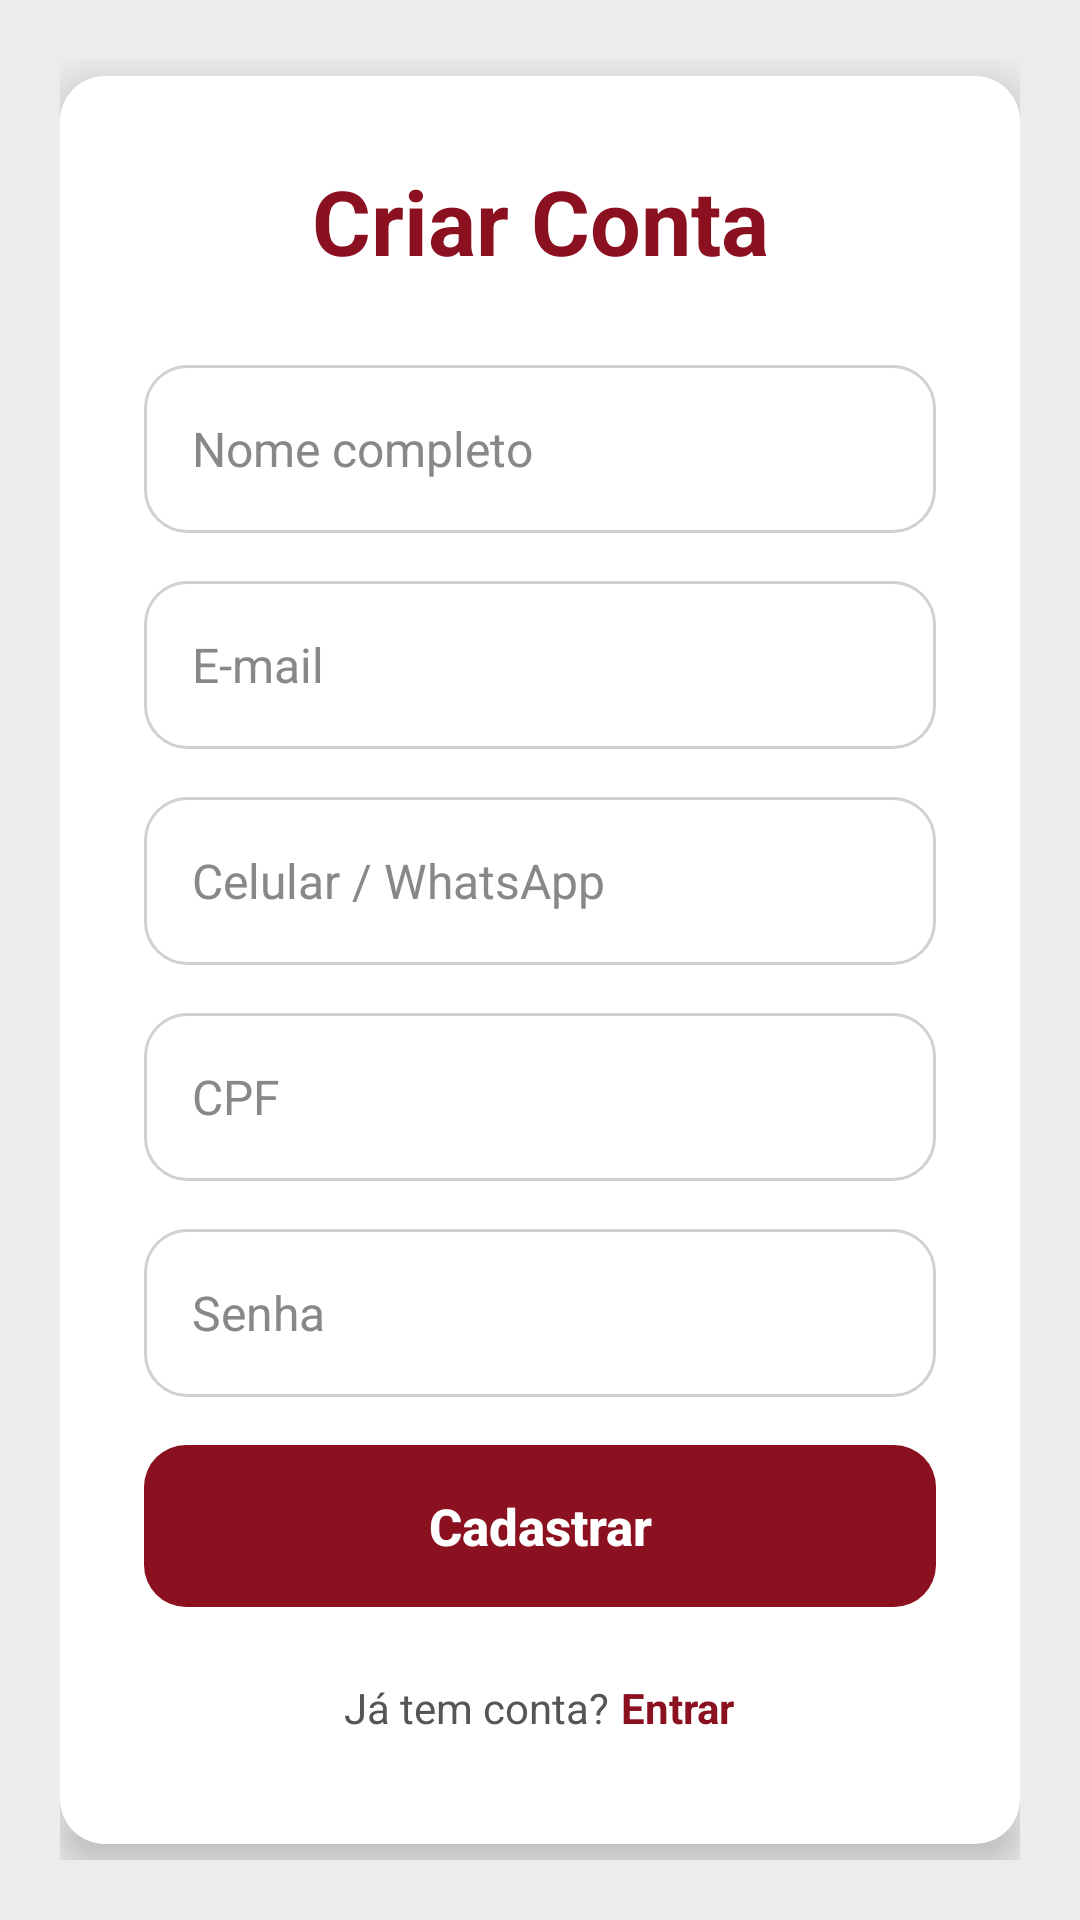

Android layout source for this screen:
<!-- AndroidManifest.xml: application theme Theme.SOSI -->
<!-- res/layout/activity_cadastro.xml -->
<?xml version="1.0" encoding="utf-8"?>
<LinearLayout xmlns:android="http://schemas.android.com/apk/res/android"
    xmlns:tools="http://schemas.android.com/tools"
    android:layout_width="match_parent"
    android:layout_height="match_parent"
    android:background="#ECECEC"
    android:fitsSystemWindows="true"
    android:orientation="vertical"
    tools:context=".CadastroActivity">

    <ScrollView
        android:layout_width="match_parent"
        android:layout_height="0dp"
        android:layout_weight="1"
        android:fillViewport="true">

        <LinearLayout
            android:layout_width="match_parent"
            android:layout_height="wrap_content"
            android:gravity="center"
            android:orientation="vertical"
            android:padding="20dp">

            <LinearLayout
                android:layout_width="match_parent"
                android:layout_height="wrap_content"
                android:background="@drawable/bg_card"
                android:elevation="8dp"
                android:orientation="vertical"
                android:padding="28dp">

                <TextView
                    android:layout_width="match_parent"
                    android:layout_height="wrap_content"
                    android:layout_marginBottom="28dp"
                    android:gravity="center"
                    android:text="@string/criar_conta"
                    android:textColor="@color/vinho"
                    android:textSize="30sp"
                    android:textStyle="bold" />

                
                <LinearLayout
                    android:id="@+id/layoutFormulario"
                    android:layout_width="match_parent"
                    android:layout_height="wrap_content"
                    android:orientation="vertical">

                    <EditText
                        android:id="@+id/edtNome"
                        style="@style/CampoLogin"
                        android:autofillHints="name"
                        android:hint="@string/nome_completo"
                        android:inputType="textPersonName|textCapWords" />

                    <EditText
                        android:id="@+id/edtEmail"
                        style="@style/CampoLogin"
                        android:autofillHints="emailAddress"
                        android:hint="@string/email"
                        android:inputType="textEmailAddress" />

                    <EditText
                        android:id="@+id/edtCelular"
                        style="@style/CampoLogin"
                        android:autofillHints="phone"
                        android:hint="@string/celular_whatsapp"
                        android:inputType="phone" />

                    <EditText
                        android:id="@+id/edtCpf"
                        style="@style/CampoLogin"
                        android:hint="@string/cpf"
                        android:importantForAutofill="no"
                        android:inputType="number"
                        android:maxLength="14" />

                    <EditText
                        android:id="@+id/edtSenha"
                        style="@style/CampoLogin"
                        android:autofillHints="password"
                        android:hint="@string/senha"
                        android:inputType="textPassword" />

                    <TextView
                        android:id="@+id/txtErro"
                        android:layout_width="match_parent"
                        android:layout_height="wrap_content"
                        android:layout_marginBottom="16dp"
                        android:background="@drawable/bg_erro"
                        android:gravity="center"
                        android:padding="10dp"
                        android:textColor="@color/vinho"
                        android:textSize="14sp"
                        android:visibility="gone"
                        tools:text="Preencha todos os campos."
                        tools:visibility="visible" />

                    <androidx.appcompat.widget.AppCompatButton
                        android:id="@+id/btnCadastrar"
                        style="@style/BotaoVinho"
                        android:text="@string/cadastrar" />
                </LinearLayout>

                <TextView
                    android:id="@+id/txtSucesso"
                    android:layout_width="match_parent"
                    android:layout_height="wrap_content"
                    android:gravity="center"
                    android:text="@string/cadastro_sucesso"
                    android:textColor="#555555"
                    android:visibility="gone" />

                <LinearLayout
                    android:layout_width="wrap_content"
                    android:layout_height="wrap_content"
                    android:layout_gravity="center_horizontal"
                    android:layout_marginTop="16dp"
                    android:gravity="center_vertical"
                    android:orientation="horizontal">

                    <TextView
                        android:layout_width="wrap_content"
                        android:layout_height="wrap_content"
                        android:text="@string/ja_tem_conta"
                        android:textColor="#555555"
                        android:textSize="14sp" />

                    <TextView
                        android:id="@+id/txtEntrarLink"
                        style="@style/Link"
                        android:layout_marginStart="4dp"
                        android:text="@string/entrar" />
                </LinearLayout>
            </LinearLayout>
        </LinearLayout>
    </ScrollView>
</LinearLayout>
<!-- resources referenced by this layout -->
<resources>
  <color name="vinho">#8B1020</color>
  <!-- drawable bg_card (drawable) -->
  <?xml version="1.0" encoding="utf-8"?>
  <shape xmlns:android="http://schemas.android.com/apk/res/android"
      android:shape="rectangle">
      <solid android:color="@color/branco" />
      <corners android:radius="15dp" />
  </shape>
  <!-- drawable bg_erro (drawable) -->
  <?xml version="1.0" encoding="utf-8"?>
  <shape xmlns:android="http://schemas.android.com/apk/res/android"
      android:shape="rectangle">
      <solid android:color="@color/erro_fundo" />
      <corners android:radius="10dp" />
  </shape>
  <string name="cadastrar">Cadastrar</string>
  <string name="cadastro_sucesso">Cadastro realizado! Redirecionando para o login…</string>
  <string name="celular_whatsapp">Celular / WhatsApp</string>
  <string name="cpf">CPF</string>
  <string name="criar_conta">Criar Conta</string>
  <string name="email">E-mail</string>
  <string name="entrar">Entrar</string>
  <string name="ja_tem_conta">Já tem conta?</string>
  <string name="nome_completo">Nome completo</string>
  <string name="senha">Senha</string>
  <style name="BotaoVinho" parent="BotaoBase">
          <item name="android:background">@drawable/bg_botao_vinho</item>
      </style>
  <style name="CampoLogin" parent="Campo">
          <item name="android:minHeight">56dp</item>
          <item name="android:layout_marginBottom">16dp</item>
          <item name="android:paddingStart">16dp</item>
          <item name="android:paddingEnd">16dp</item>
          <item name="android:background">@drawable/bg_campo_login</item>
      </style>
  <style name="Link">
          <item name="android:layout_width">wrap_content</item>
          <item name="android:layout_height">wrap_content</item>
          <item name="android:paddingTop">8dp</item>
          <item name="android:paddingBottom">8dp</item>
          <item name="android:textColor">@color/vinho</item>
          <item name="android:textSize">14sp</item>
          <item name="android:textStyle">bold</item>
      </style>
  <style name="Theme.SOSI" parent="Base.Theme.SOSI" />
  <color name="branco">#FFFFFF</color>
  <color name="erro_fundo">#FBEAEC</color>
  <style name="BotaoBase">
          <item name="android:layout_width">match_parent</item>
          <item name="android:layout_height">54dp</item>
          <item name="android:textAllCaps">false</item>
          <item name="android:textColor">@color/branco</item>
          <item name="android:textSize">17sp</item>
          <item name="android:textStyle">bold</item>
          <item name="android:stateListAnimator">@null</item>
      </style>
  <!-- drawable bg_campo_login (drawable) -->
  <?xml version="1.0" encoding="utf-8"?>
  <shape xmlns:android="http://schemas.android.com/apk/res/android"
      android:shape="rectangle">
      <solid android:color="@color/branco" />
      <corners android:radius="14dp" />
      <stroke android:width="1dp" android:color="#D1D1D1" />
  </shape>
  <style name="Base.Theme.SOSI" parent="Theme.Material3.Light.NoActionBar">
          
          
      </style>
  <color name="vinho_escuro">#6F0D1A</color>
  <!-- drawable bg_campo (drawable) -->
  <?xml version="1.0" encoding="utf-8"?>
  <shape xmlns:android="http://schemas.android.com/apk/res/android"
      android:shape="rectangle">
      <solid android:color="@color/campo_fundo" />
      <corners android:radius="8dp" />
      <stroke android:width="1dp" android:color="@color/campo_borda" />
  </shape>
  <color name="texto">#222222</color>
  <color name="texto_claro">#888888</color>
  <color name="campo_fundo">#F9F9F9</color>
  <color name="campo_borda">#DDDDDD</color>
</resources>
